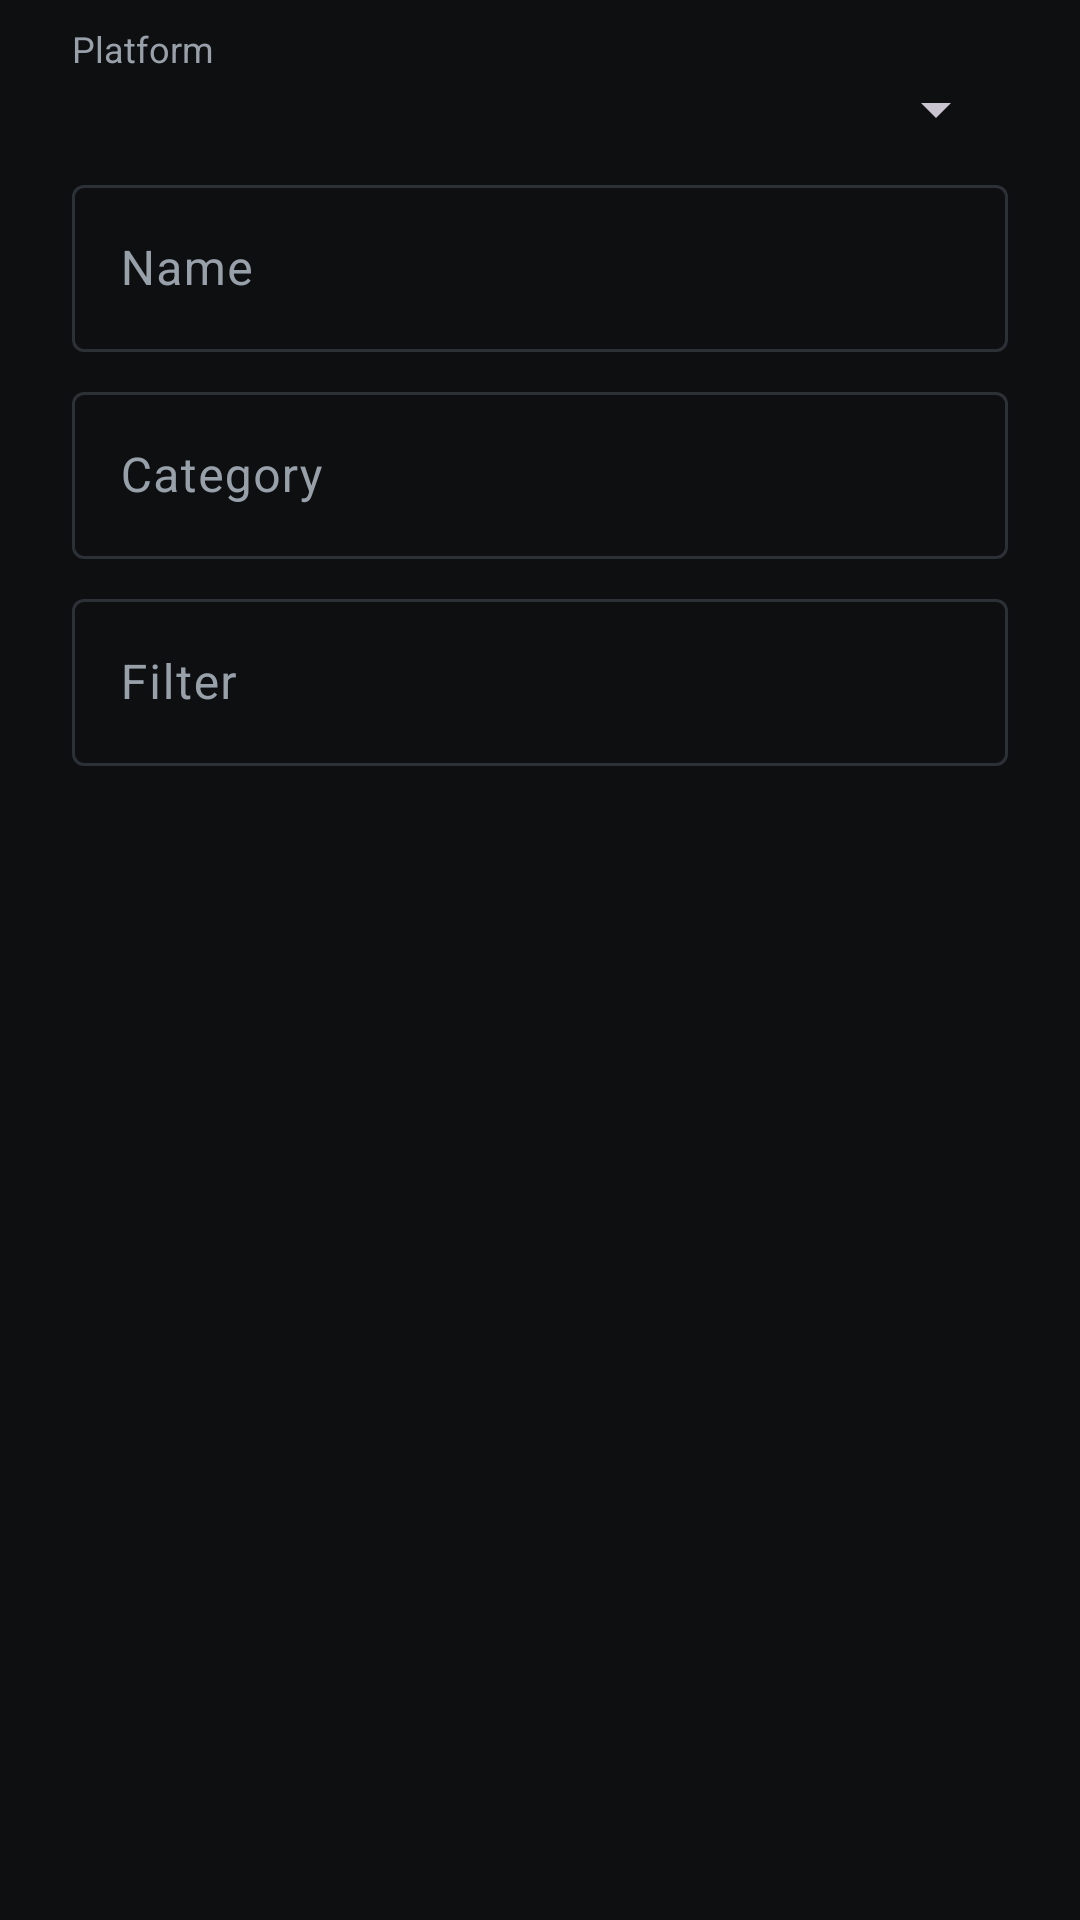

Here is an Android app screen rendered from its layout file. Give the layout XML and the strings, colors and styles it references.
<!-- AndroidManifest.xml: application theme Theme.Drafts -->
<!-- res/layout/dialog_new_test.xml -->
<?xml version="1.0" encoding="utf-8"?>
<ScrollView xmlns:android="http://schemas.android.com/apk/res/android"
    android:layout_width="match_parent"
    android:layout_height="wrap_content">

    <LinearLayout
        android:layout_width="match_parent"
        android:layout_height="wrap_content"
        android:orientation="vertical"
        android:paddingHorizontal="24dp"
        android:paddingTop="8dp">

        <TextView
            android:layout_width="match_parent"
            android:layout_height="wrap_content"
            android:text="@string/platform"
            android:textColor="@color/on_surface_muted"
            android:textSize="12sp" />

        <Spinner
            android:id="@+id/platform"
            android:layout_width="match_parent"
            android:layout_height="wrap_content"
            android:layout_marginBottom="8dp" />

        <com.google.android.material.textfield.TextInputLayout
            android:layout_width="match_parent"
            android:layout_height="wrap_content"
            android:hint="@string/hint_headline_name">

            <com.google.android.material.textfield.TextInputEditText
                android:id="@+id/headlineName"
                android:layout_width="match_parent"
                android:layout_height="wrap_content"
                android:inputType="textCapSentences" />
        </com.google.android.material.textfield.TextInputLayout>

        <com.google.android.material.textfield.TextInputLayout
            android:layout_width="match_parent"
            android:layout_height="wrap_content"
            android:layout_marginTop="8dp"
            android:hint="@string/hint_headline_category">

            <com.google.android.material.textfield.TextInputEditText
                android:id="@+id/headlineCategory"
                android:layout_width="match_parent"
                android:layout_height="wrap_content"
                android:inputType="textCapSentences" />
        </com.google.android.material.textfield.TextInputLayout>

        <com.google.android.material.textfield.TextInputLayout
            android:layout_width="match_parent"
            android:layout_height="wrap_content"
            android:layout_marginTop="8dp"
            android:hint="@string/hint_headline_filter">

            <com.google.android.material.textfield.TextInputEditText
                android:id="@+id/headlineFilter"
                android:layout_width="match_parent"
                android:layout_height="wrap_content"
                android:inputType="textCapSentences" />
        </com.google.android.material.textfield.TextInputLayout>
    </LinearLayout>
</ScrollView>
<!-- resources referenced by this layout -->
<resources>
  <color name="on_surface_muted">#98A0AA</color>
  <string name="hint_headline_category">Category</string>
  <string name="hint_headline_filter">Filter</string>
  <string name="hint_headline_name">Name</string>
  <string name="platform">Platform</string>
  <style name="Theme.Drafts" parent="Theme.Material3.Dark.NoActionBar">
          <item name="colorPrimary">@color/accent</item>
          <item name="colorOnPrimary">@color/on_accent</item>
          <item name="colorSecondary">@color/accent</item>
          <item name="colorSurface">@color/surface</item>
          <item name="colorSurfaceVariant">@color/surface_raised</item>
          <item name="colorOnSurface">@color/on_surface</item>
          <item name="colorOnSurfaceVariant">@color/on_surface_muted</item>
          <item name="colorOutline">@color/outline</item>
          <item name="android:colorBackground">@color/bg</item>
          <item name="android:statusBarColor">@color/bg</item>
          <item name="android:navigationBarColor">@color/surface</item>
          <item name="android:windowLightStatusBar" tools:targetApi="m">false</item>
      </style>
  <color name="accent">#39D07E</color>
  <color name="on_accent">#06210F</color>
  <color name="surface">#16181C</color>
  <color name="surface_raised">#1E2126</color>
  <color name="on_surface">#E7E9EC</color>
  <color name="outline">#2C3037</color>
  <color name="bg">#0E0F11</color>
</resources>
